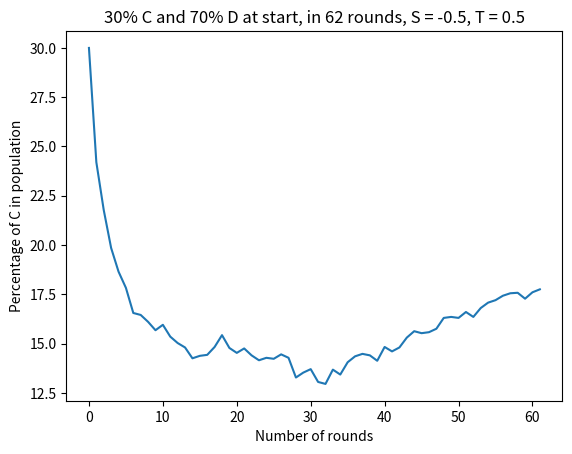

Write the Python code that produced this figure.
from random import randint
import random
import matplotlib.pyplot as plt

board1 = []
board_W1 = []
board2 = []
total_cooperators_turn = []
moyenne_cooperators_turn = []


realization = 10

nbre_de_c = 120
tour = 62

S = -0.5
T = 0.5

def print_board(board):
    for row in board:
        print (" ".join(row))

def random_row(board):
    return randint(0, len(board) - 1)

def random_col(board):
    return randint(0, len(board[0]) - 1)

def change_value_board(board_before,board_after,x,y):
    if board1[index1][index2] != board1[ind1][ind2]:
        if board_before[x][y] == "1":
            possibility = ['0'] * round((1 + (Wj - Wi) / (4* ( max(0,1,T,S) - min(0,1,T,S) ))) / 2  * 100) + ['1'] * round((1- ((1 + (Wj - Wi) / (4* ( max(0,1,T,S) - min(0,1,T,S) ))) / 2))*100)
            board_after[x][y] = random.choice(possibility)
        elif board_before[x][y] == "0":
            possibility = ['1'] * round((1 + (Wj - Wi) / (4* ( max(0,1,T,S) - min(0,1,T,S) ))) / 2  * 100) + ['0'] * round((1- ((1 + (Wj - Wi) / (4* ( max(0,1,T,S) - min(0,1,T,S) ))) / 2))*100)
            board_after[x][y] = random.choice(possibility)
    elif board1[index1][index2] == board1[ind1][ind2]:
        board2[index1][index2] = board1[index1][index2]


def Calculer_W_dans_board_W(index1,index2,board,board_W):
    if board[index1][index2] == "0":
        if result == 0:
            W = 0
            board_W[index1][index2] = str(W)
        elif result == 1:
            W = 1 * T
            board_W[index1][index2] = str(W)
        elif result == 2:
            W = 2 * T
            board_W[index1][index2] = str(W)
        elif result == 3:
            W = 3 * T
            board_W[index1][index2] = str(W)
        elif result == 4:
            W = 4 * T
            board_W[index1][index2] = str(W)
    if board[index1][index2] == "1":
        if result == 0:
            W = 4 * S
            board_W[index1][index2] = str(W)
        elif result == 1:
            W = 3 * S + 1  
            board_W[index1][index2] = str(W)                  
        elif result == 2:
            W = 2 * S + 2
            board_W[index1][index2] = str(W)
        elif result == 3:
            W = 1 * S + 3
            board_W[index1][index2] = str(W)
        elif result == 4:
            W = 4
            board_W[index1][index2] = str(W)


for x in range(20): # création des matrices board1, board 2 et matrice W
    board1.append(["0"] * 20)
    board2.append(["0"] * 20)
    board_W1.append(["0"] * 20)

for x in range(tour): # création des matrices board1, board 2 et matrice W
    total_cooperators_turn.append(["0"] * realization)

for r in range (realization): #nbre de répétitions du test
    print("Realization : ", r)
    

    
    
    for index1,x in enumerate(board1): #reset du board1
        for index2, y in enumerate(x):
            board1[index1][index2]="0"

    for C_number in range(nbre_de_c): #nombre de C initial dans la matrice
        end = "0"
        while end == "0":
            x = random_row(board1)
            y = random_col(board1)
            if board1[x][y] == "0":
                board1[x][y] = "1"
                end = "1"


    for t in range(tour): #nbre de tours dans un même test
        
        total_cooperators = 0 #d[t][r]= str(total_cooperators)
        for index1,x in enumerate(board1):
            for index2,y in enumerate(x):
                if board1[index1][index2] == "1":
                    total_cooperators += 1
        total_cooperators_turn[t][r] = str(total_cooperators)


        for index1,x in enumerate(board1): #Création de la matrice W1
            if 0 < index1 < 19:
                for index2,y in enumerate(x):
                    if 0< index2 < 19:
                        result = int(board1[index1][index2-1]) + int(board1[index1][index2+1]) + int(board1[index1+1][index2]) + int(board1[index1-1][index2])
                        Calculer_W_dans_board_W(index1,index2,board1,board_W1)
                    elif index2 == 19:
                        result = int(board1[index1][index2-1]) + int(board1[index1+1][index2]) + int(board1[index1-1][index2])
                        Calculer_W_dans_board_W(index1,index2,board1,board_W1) 
                    elif index2 == 0:
                        result = int(board1[index1][index2+1]) + int(board1[index1+1][index2]) + int(board1[index1-1][index2])
                        Calculer_W_dans_board_W(index1,index2,board1,board_W1)
            elif index1 == 19:
                for index2,y in enumerate(x):
                    if 0< index2 < 19:
                        result = int(board1[index1][index2-1]) + int(board1[index1][index2+1]) + int(board1[index1-1][index2])
                        Calculer_W_dans_board_W(index1,index2,board1,board_W1)   
                    elif index2 == 19:
                        result = int(board1[index1][index2-1]) + int(board1[index1-1][index2])
                        Calculer_W_dans_board_W(index1,index2,board1,board_W1) 
                    elif index2 == 0:
                        result = int(board1[index1][index2+1]) + int(board1[index1-1][index2])
                        Calculer_W_dans_board_W(index1,index2,board1,board_W1)
            elif index1 == 0:
                for index2,y in enumerate(x):
                    if 0< index2 < 19:
                        result = int(board1[index1][index2-1]) + int(board1[index1][index2+1]) + int(board1[index1+1][index2])
                        Calculer_W_dans_board_W(index1,index2,board1,board_W1) 
                    elif index2 == 19:
                        result = int(board1[index1][index2-1]) + int(board1[index1+1][index2]) 
                        Calculer_W_dans_board_W(index1,index2,board1,board_W1) 
                    elif index2 == 0:
                        result = int(board1[index1][index2+1]) + int(board1[index1+1][index2])
                        Calculer_W_dans_board_W(index1,index2,board1,board_W1)

        for index1,x in enumerate(board2): #Création de la matrice board2
            if 0 < index1 < 19:
                for index2,y in enumerate(x):
                    if 0< index2 < 19:
                        Wi = float(board_W1[index1][index2])
                        ind1, ind2 = random.choice([(index1,index2 + 1),(index1,index2 - 1),(index1 +1,index2),(index1 -1,index2)])
                        Wj = float(board_W1[ind1][ind2])
                        change_value_board(board1,board2,index1,index2)

                    elif index2 == 19:
                        Wi = float(board_W1[index1][index2])
                        ind1, ind2 = random.choice([(index1,index2 - 1),(index1 +1,index2),(index1 -1,index2)])
                        Wj = float(board_W1[ind1][ind2])
                        change_value_board(board1,board2,index1,index2)
                    elif index2 == 0:
                        Wi = float(board_W1[index1][index2])
                        ind1, ind2 = random.choice([(index1,index2 + 1),(index1 +1,index2),(index1 -1,index2)])
                        Wj = float(board_W1[ind1][ind2])
                        change_value_board(board1,board2,index1,index2)
            elif index1 == 19:
                for index2,y in enumerate(x):
                    if 0< index2 < 19:
                        Wi = float(board_W1[index1][index2])
                        ind1, ind2 = random.choice([(index1,index2 + 1),(index1,index2 - 1),(index1 -1,index2)])
                        Wj = float(board_W1[ind1][ind2])
                        change_value_board(board1,board2,index1,index2)   
                    elif index2 == 19:
                        Wi = float(board_W1[index1][index2])
                        ind1, ind2 = random.choice([(index1,index2 - 1),(index1 -1,index2)])
                        Wj = float(board_W1[ind1][ind2])
                        change_value_board(board1,board2,index1,index2) 
                    elif index2 == 0:
                        Wi = float(board_W1[index1][index2])
                        ind1, ind2 = random.choice([(index1,index2 + 1),(index1 -1,index2)])
                        Wj = float(board_W1[ind1][ind2])
                        change_value_board(board1,board2,index1,index2)
            elif index1 == 0:
                for index2,y in enumerate(x):
                    if 0< index2 < 19:
                        Wi = float(board_W1[index1][index2])
                        ind1, ind2 = random.choice([(index1,index2 + 1),(index1,index2 - 1),(index1 +1,index2)])
                        Wj = float(board_W1[ind1][ind2])
                        change_value_board(board1,board2,index1,index2) 
                    elif index2 == 19:
                        Wi = float(board_W1[index1][index2])
                        ind1, ind2 = random.choice([(index1,index2 - 1),(index1 +1,index2)])
                        Wj = float(board_W1[ind1][ind2])
                        change_value_board(board1,board2,index1,index2) 
                    elif index2 == 0:
                        Wi = float(board_W1[index1][index2])
                        ind1, ind2 = random.choice([(index1,index2 + 1),(index1 +1,index2)])
                        Wj = float(board_W1[ind1][ind2]) 
                        change_value_board(board1,board2,index1,index2)#Création de la matrice board2:
       
        board1 = board2

        if t == 0 or t == 5 or t == 10 or t == 15 or t == 20 or t == 30 or t == 40 or t == 50 or t == 60:
            print(str(total_cooperators/4)+ "%", t)
            print_board(board1)#Pour imprimer les matrices de fin
            print ("***********")


for index3,x in enumerate(total_cooperators_turn):
    total=0
    for index4,y in enumerate(x):
        total= total + float(total_cooperators_turn[index3][index4])
    moyenne=(total/realization)/4
    moyenne_cooperators_turn.append(moyenne)


plt.plot(moyenne_cooperators_turn)
plt.title("%i%% C and %i%% D at start, in %i rounds, S = %.1f, T = %.1f" % ((nbre_de_c/4), 100 - (nbre_de_c/4), tour, S, T))
plt.xlabel('Number of rounds')
plt.ylabel('Percentage of C in population')
plt.show
